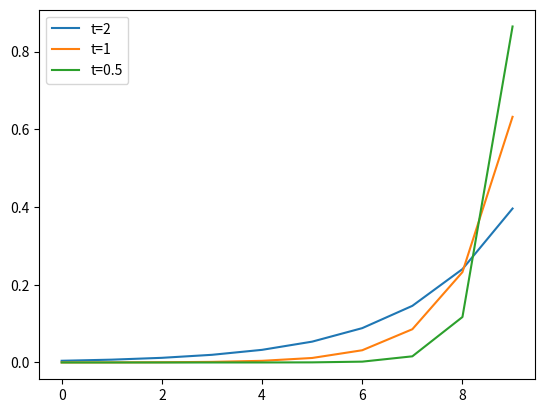

Python code for this plot:
import numpy as np
import matplotlib.pyplot as plt

def softmax(x, t=1):
    x = [i/t for i in x]
    return np.exp(x) / sum(np.exp(x))


x = np.arange(10)

[y1, y2, y3] = [softmax(x, i) for i in [2, 1, 0.5]]

plt.plot(x, y1, label="t=2")
plt.plot(x, y2, label="t=1")
plt.plot(x, y3, label="t=0.5")
plt.legend()
plt.show()

